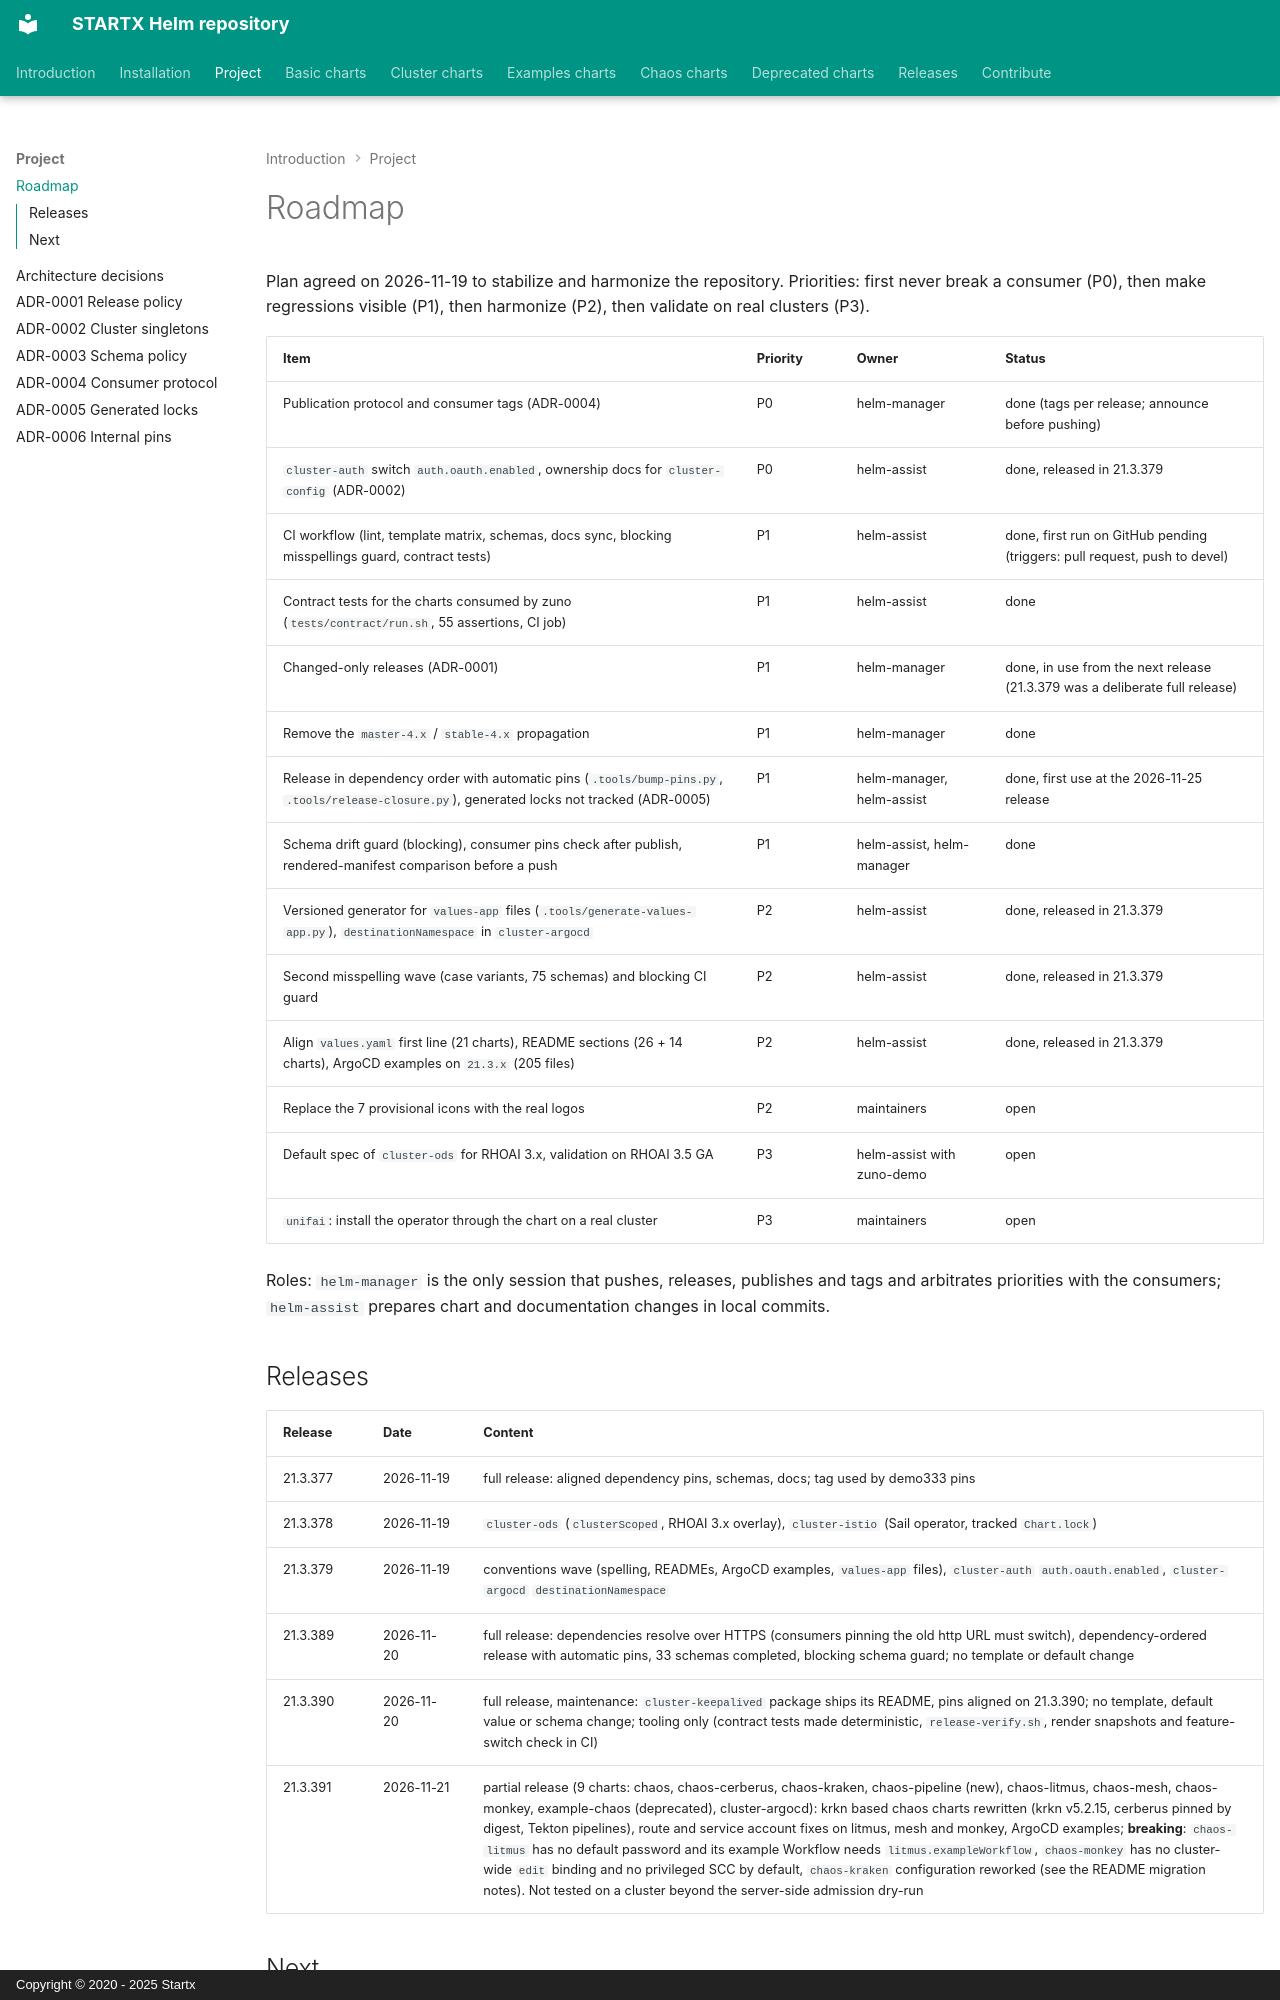

repository: startxfr/helm-repository · page: roadmap/index.html · generator: mkdocs · copyright: Copyright © 2020 - 2025 Startx

# Roadmap

Plan agreed on 2026-11-19 to stabilize and harmonize the repository. Priorities: first never break a consumer (P0),
then make regressions visible (P1), then harmonize (P2), then validate on real clusters (P3).

| Item | Priority | Owner | Status |
| ---- | -------- | ----- | ------ |
| Publication protocol and consumer tags (ADR-0004) | P0 | helm-manager | done (tags per release; announce before pushing) |
| `cluster-auth` switch `auth.oauth.enabled`, ownership docs for `cluster-config` (ADR-0002) | P0 | helm-assist | done, released in 21.3.379 |
| CI workflow (lint, template matrix, schemas, docs sync, blocking misspellings guard, contract tests) | P1 | helm-assist | done, first run on GitHub pending (triggers: pull request, push to devel) |
| Contract tests for the charts consumed by zuno (`tests/contract/run.sh`, 55 assertions, CI job) | P1 | helm-assist | done |
| Changed-only releases (ADR-0001) | P1 | helm-manager | done, in use from the next release (21.3.379 was a deliberate full release) |
| Remove the `master-4.x` / `stable-4.x` propagation | P1 | helm-manager | done |
| Release in dependency order with automatic pins (`.tools/bump-pins.py`, `.tools/release-closure.py`), generated locks not tracked (ADR-0005) | P1 | helm-manager, helm-assist | done, first use at the 2026-11-25 release |
| Schema drift guard (blocking), consumer pins check after publish, rendered-manifest comparison before a push | P1 | helm-assist, helm-manager | done |
| Versioned generator for `values-app` files (`.tools/generate-values-app.py`), `destinationNamespace` in `cluster-argocd` | P2 | helm-assist | done, released in 21.3.379 |
| Second misspelling wave (case variants, 75 schemas) and blocking CI guard | P2 | helm-assist | done, released in 21.3.379 |
| Align `values.yaml` first line (21 charts), README sections (26 + 14 charts), ArgoCD examples on `21.3.x` (205 files) | P2 | helm-assist | done, released in 21.3.379 |
| Replace the 7 provisional icons with the real logos | P2 | maintainers | open |
| Default spec of `cluster-ods` for RHOAI 3.x, validation on RHOAI 3.5 GA | P3 | helm-assist with zuno-demo | open |
| `unifai`: install the operator through the chart on a real cluster | P3 | maintainers | open |

Roles: `helm-manager` is the only session that pushes, releases, publishes and tags and arbitrates priorities with
the consumers; `helm-assist` prepares chart and documentation changes in local commits.
